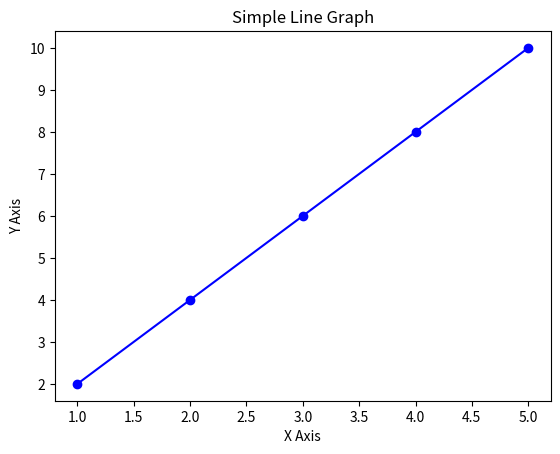

This chart was generated by the following Python code:
import matplotlib.pyplot as plt

# Data points
x = [1, 2, 3, 4, 5]
y = [2, 4, 6, 8, 10]

# Generate and display the plot
plt.plot(x, y, marker='o', color='b', linestyle='-')
plt.title("Simple Line Graph")
plt.xlabel("X Axis")
plt.ylabel("Y Axis")
plt.show()
